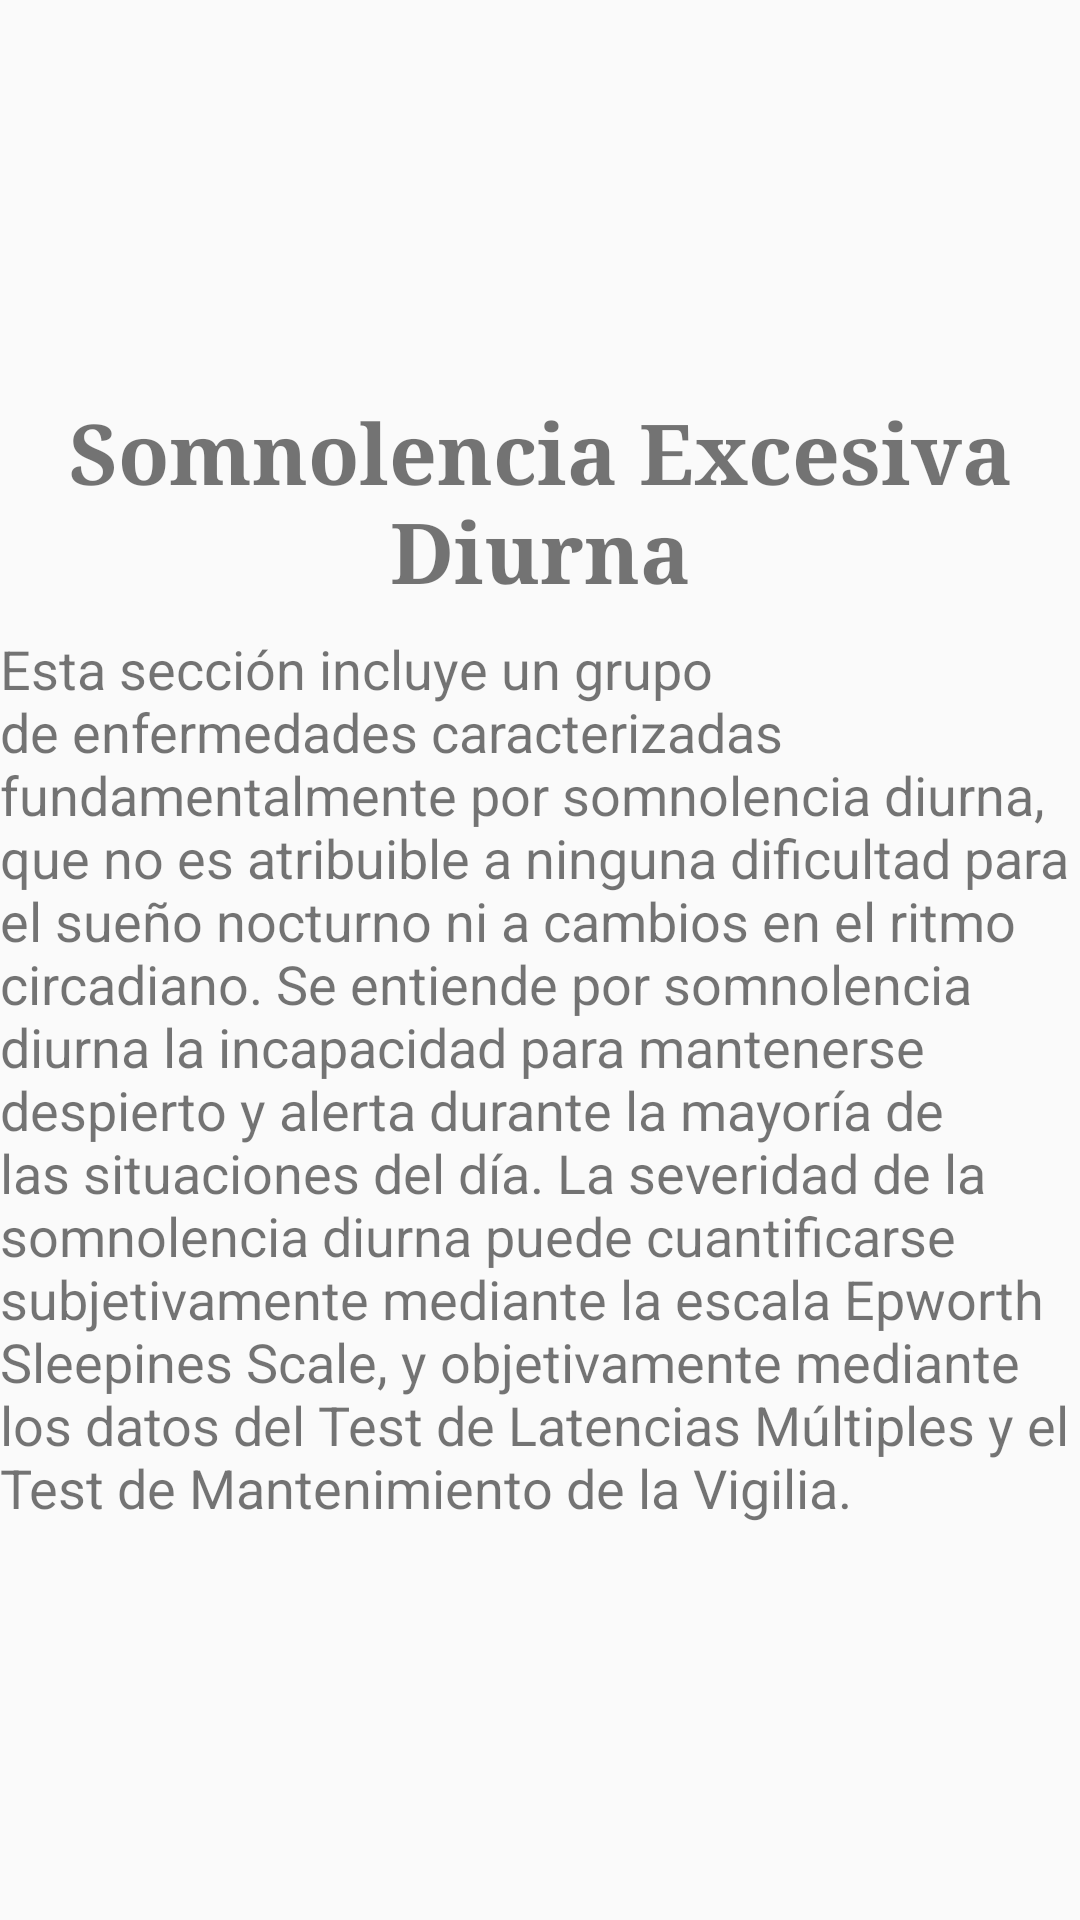

Android layout source for this screen:
<!-- AndroidManifest.xml: application theme AppTheme -->
<!-- res/layout/somnolencia.xml -->
<?xml version="1.0" encoding="utf-8"?>

<RelativeLayout
    xmlns:android="http://schemas.android.com/apk/res/android"
    xmlns:app="http://schemas.android.com/apk/res-auto"
    xmlns:tools="http://schemas.android.com/tools"
    android:layout_width="match_parent"
    android:layout_height="match_parent"
    android:gravity="center"
    tools:context="deco.sleepp.SomnolenciaActivity">

    <TextView
        android:id="@+id/tv_somnolencia"
        android:layout_width="match_parent"
        android:layout_height="wrap_content"
        android:fontFamily="serif"
        android:gravity="center"
        android:text="Somnolencia Excesiva Diurna"
        android:textSize="28sp"
        android:textStyle="bold"/>



    <TextView
        android:id="@+id/tv_insomnio"
        android:layout_width="match_parent"
        android:layout_height="wrap_content"
        android:layout_below="@id/tv_somnolencia"
        android:fontFamily="sans-serif"
        android:paddingTop="8dp"
        android:gravity="start"
        android:text="Esta sección incluye un grupo de enfermedades caracterizadas fundamentalmente por somnolencia diurna, que no
es atribuible a ninguna dificultad para el sueño nocturno ni a cambios en el ritmo circadiano. Se entiende por somnolencia diurna
la incapacidad para mantenerse despierto y alerta durante la mayoría de las situaciones del día.
La severidad de la somnolencia diurna puede cuantificarse subjetivamente mediante la escala Epworth Sleepines Scale, y objetivamente mediante los
datos del Test de Latencias Múltiples y el Test de Mantenimiento de la Vigilia."
        android:textSize="18sp"/>

</RelativeLayout>
<!-- resources referenced by this layout -->
<resources>
  <style name="AppTheme" parent="Theme.AppCompat.Light.NoActionBar">
          
          <item name="colorPrimary">@color/colorPrimary</item>
          <item name="colorPrimaryDark">@color/colorPrimaryDark</item>
          <item name="colorAccent">@color/colorAccent</item>
      </style>
  <color name="colorPrimary">#4cadc1</color>
  <color name="colorPrimaryDark">#42dfdd</color>
  <color name="colorAccent">#00bfd1</color>
</resources>
